Labelled photos from "dataset_cleaned", an image-classification folder in elahemazloomian/traffic-vehicle-classification. The possible labels are: ambulance, autobus, kamyun, kamyunet, minibus, savari, taxi, vanet.

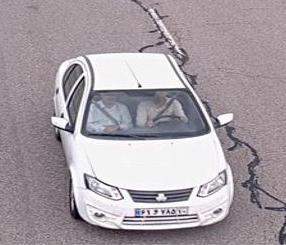
Label: savari

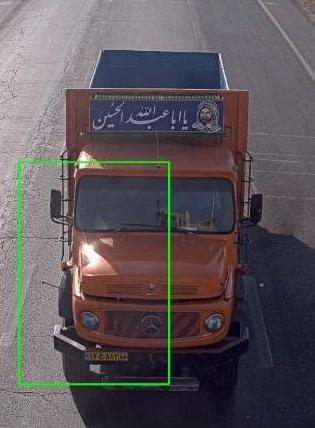
Label: kamyun

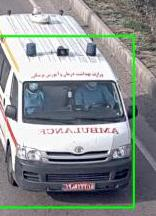
Label: ambulance

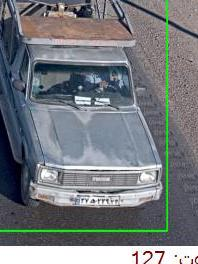
Label: vanet

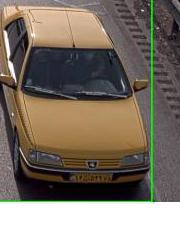
Label: taxi

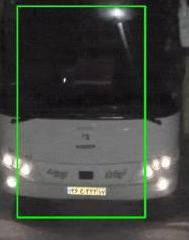
Label: autobus
